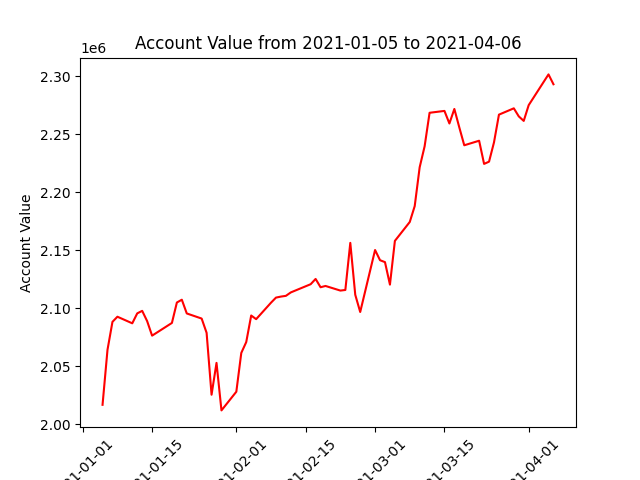

Data behind this chart, as committed beside it:
datadate, account_value
20210105, 2016805
20210106, 2064258
20210107, 2088337
20210108, 2092773
20210111, 2087085
20210112, 2095664
20210113, 2097825
20210114, 2088970
20210115, 2076450
20210119, 2087410
20210120, 2105026
20210121, 2107439
20210122, 2095587
20210125, 2091190
20210126, 2078894
20210127, 2025501
20210128, 2052963
20210129, 2011983
20210201, 2028103
20210202, 2061542
20210203, 2070933
20210204, 2093814
20210205, 2090667
20210208, 2104881
20210209, 2109256
20210210, 2110137
20210211, 2110768
20210212, 2113745
20210216, 2120805
20210217, 2125357
20210218, 2118188
20210219, 2119297
20210222, 2115312
20210223, 2115842
20210224, 2156465
20210225, 2111701
20210226, 2096851
20210301, 2150286
20210302, 2141510
20210303, 2139848
20210304, 2120466
20210305, 2158178
20210308, 2174465
20210309, 2188167
20210310, 2221673
20210311, 2239735
20210312, 2268648
20210315, 2270257
20210316, 2259412
20210317, 2271941
20210318, 2256009
20210319, 2240617
20210322, 2244546
20210323, 2224561
20210324, 2226490
20210325, 2243137
20210326, 2267033
20210329, 2272496
20210330, 2265543
20210331, 2261640
... 3 more rows
